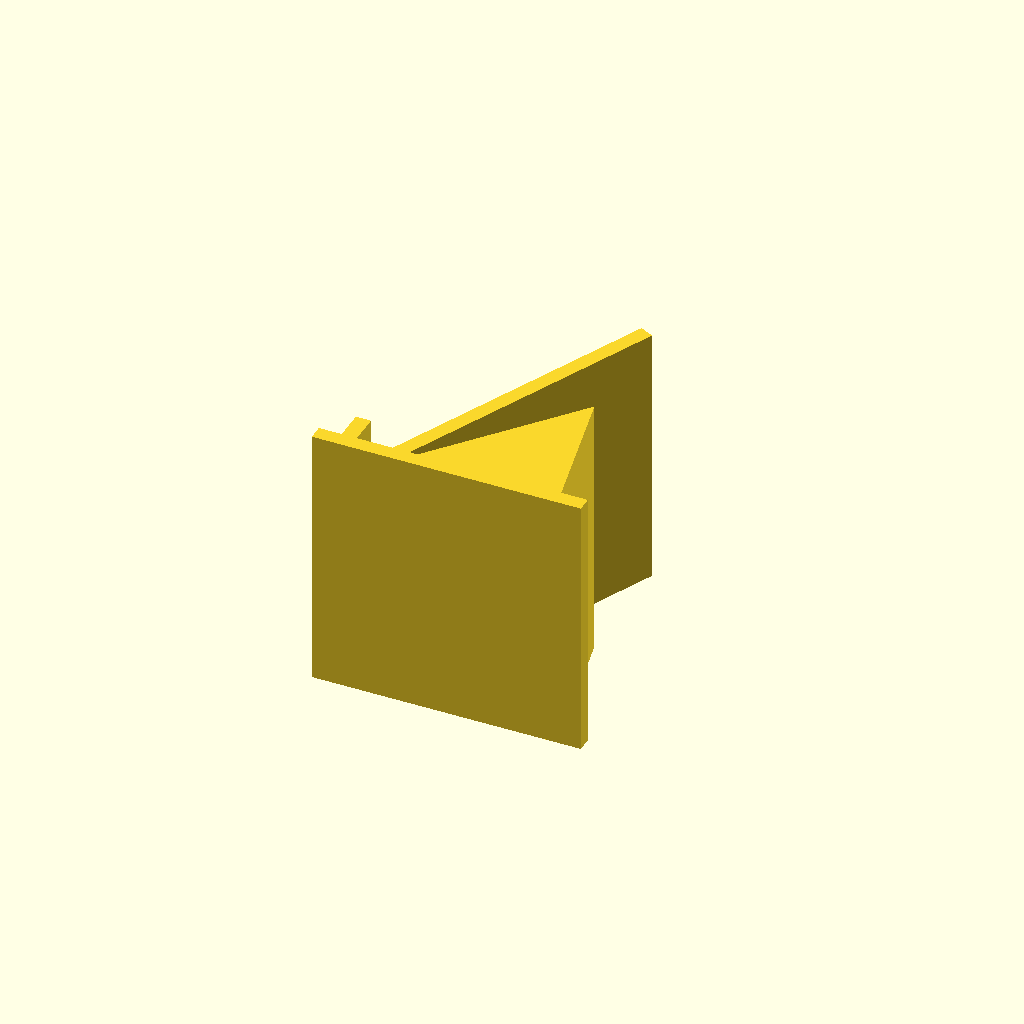
Cell 1: the model at its default parameters.
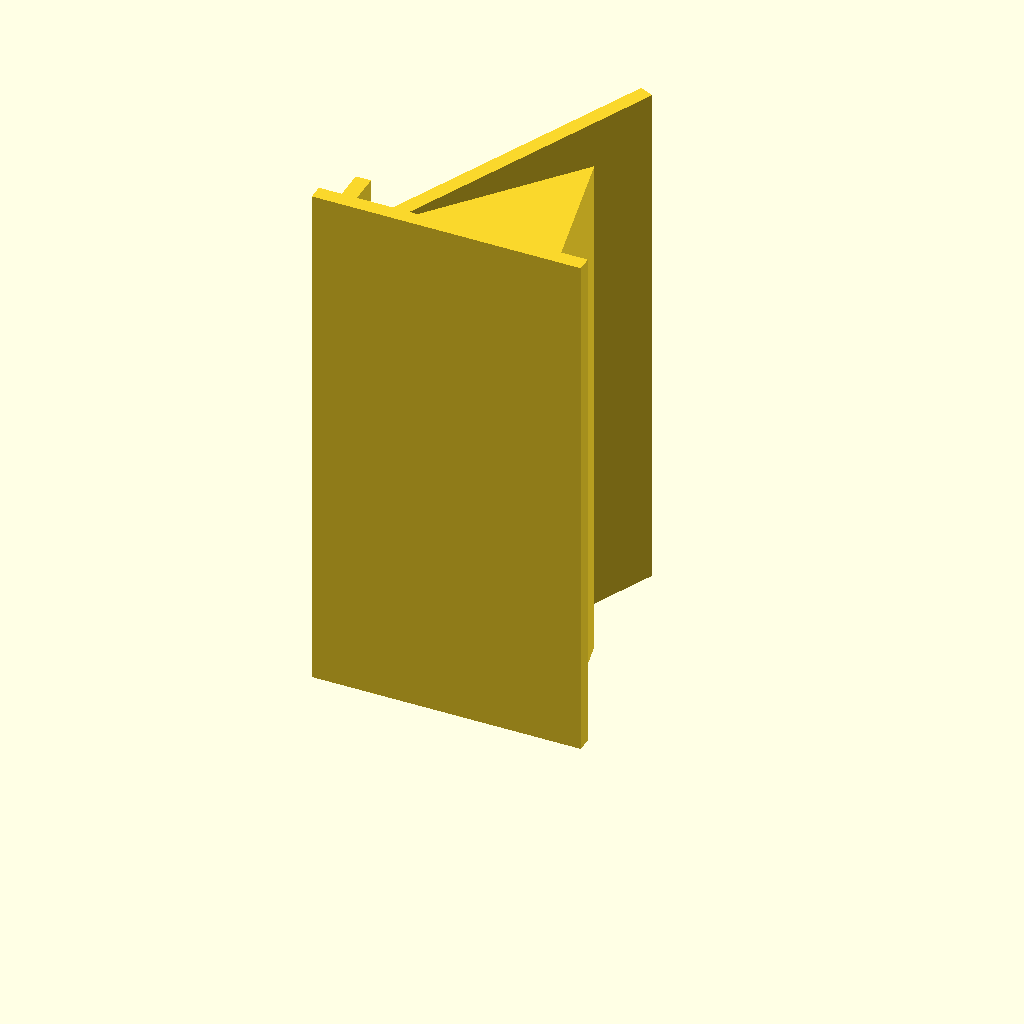
Cell 2 — larghezza set to 140, the other parameters unchanged.
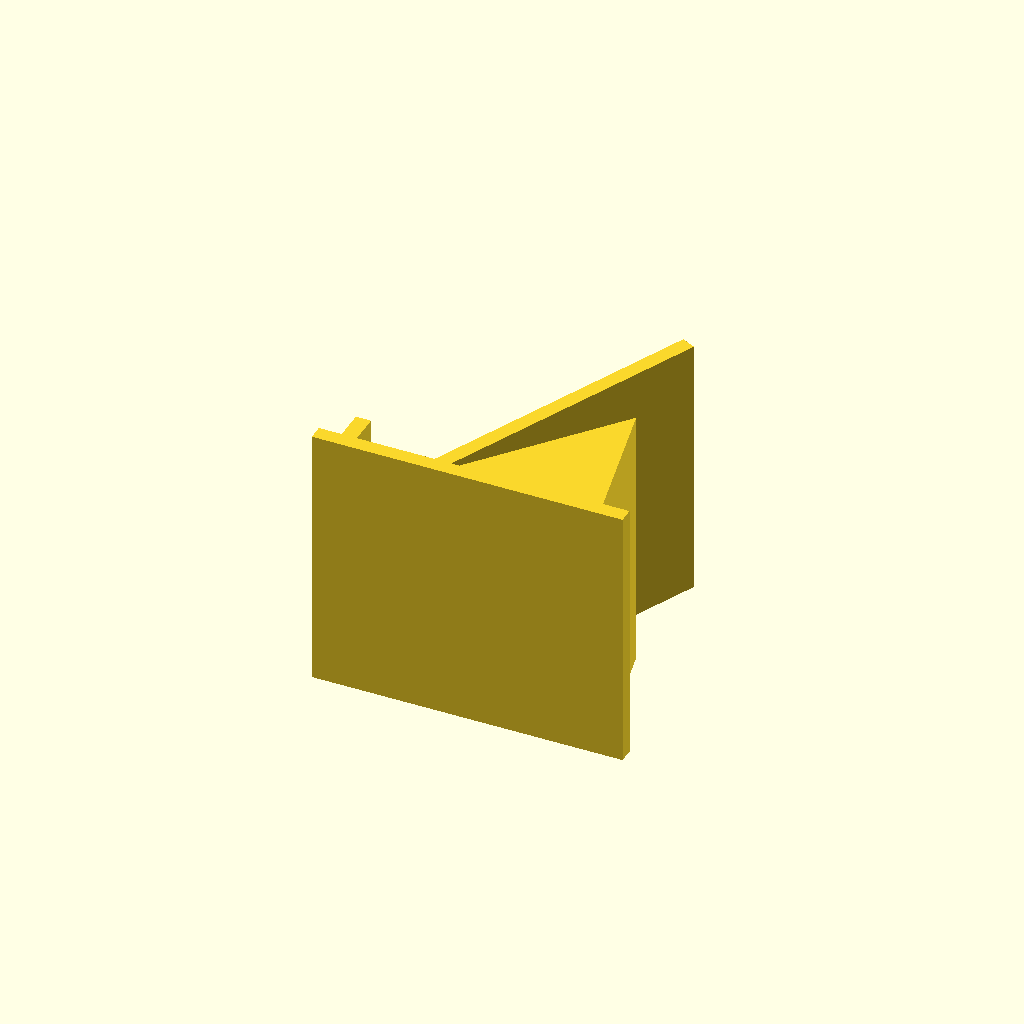
Cell 3 — spessore_dispositivo set to 22, the other parameters unchanged.
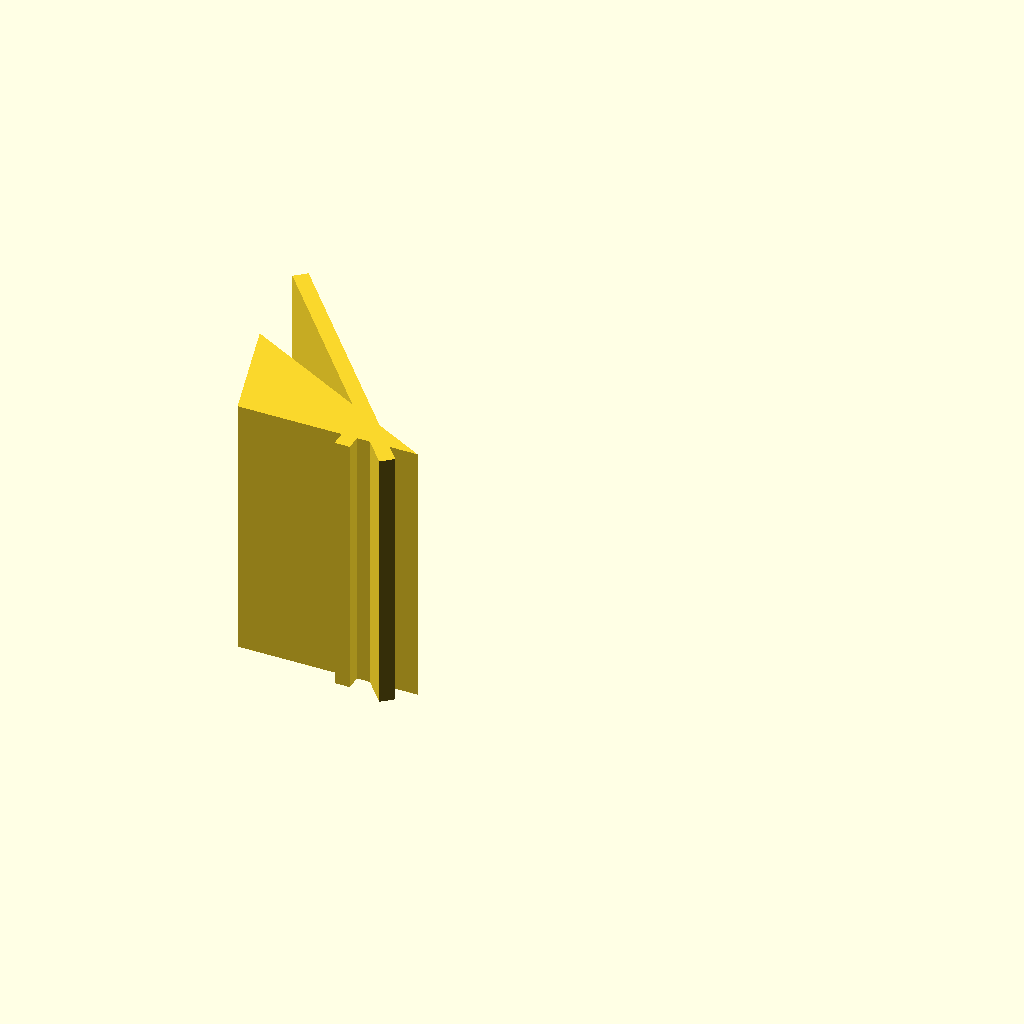
Cell 4: inclinazione = 130 (everything else at default).
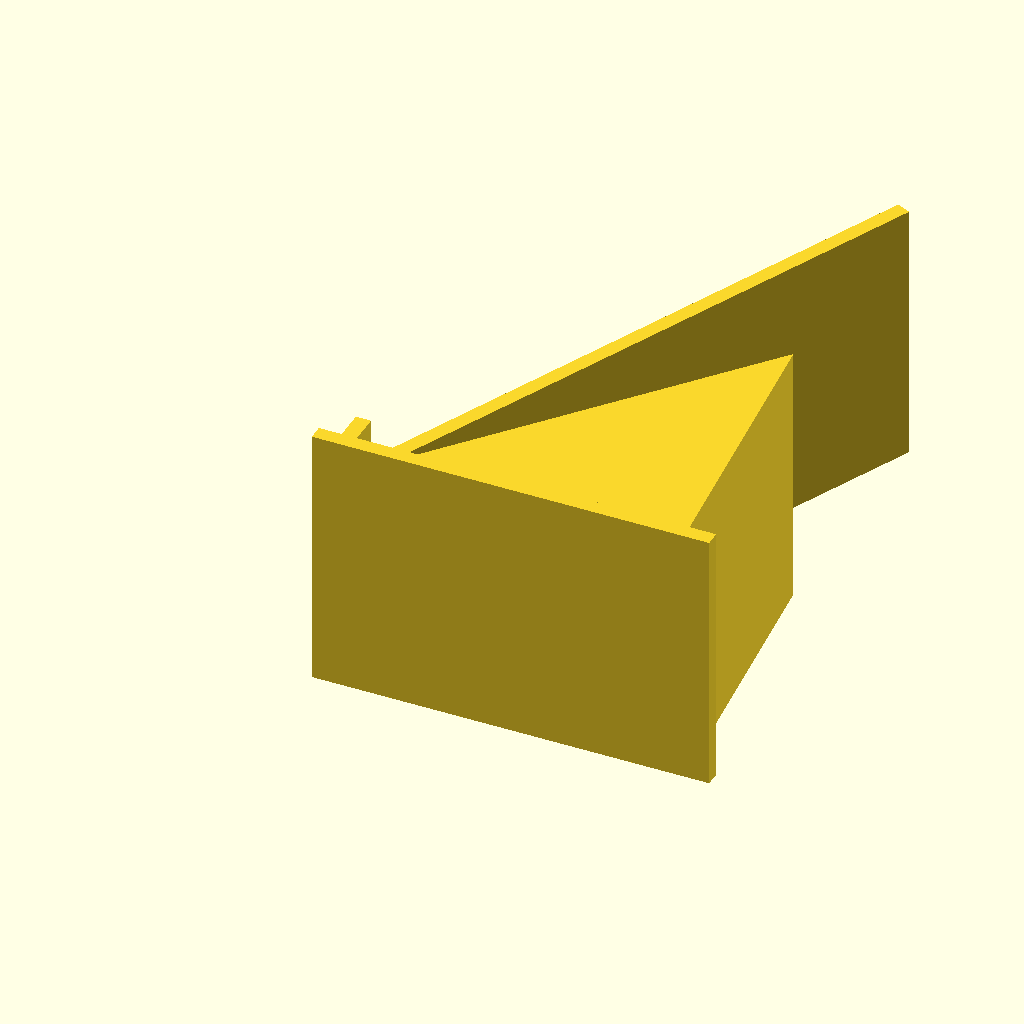
Cell 5 — altezza_schienale set to 160, the other parameters unchanged.
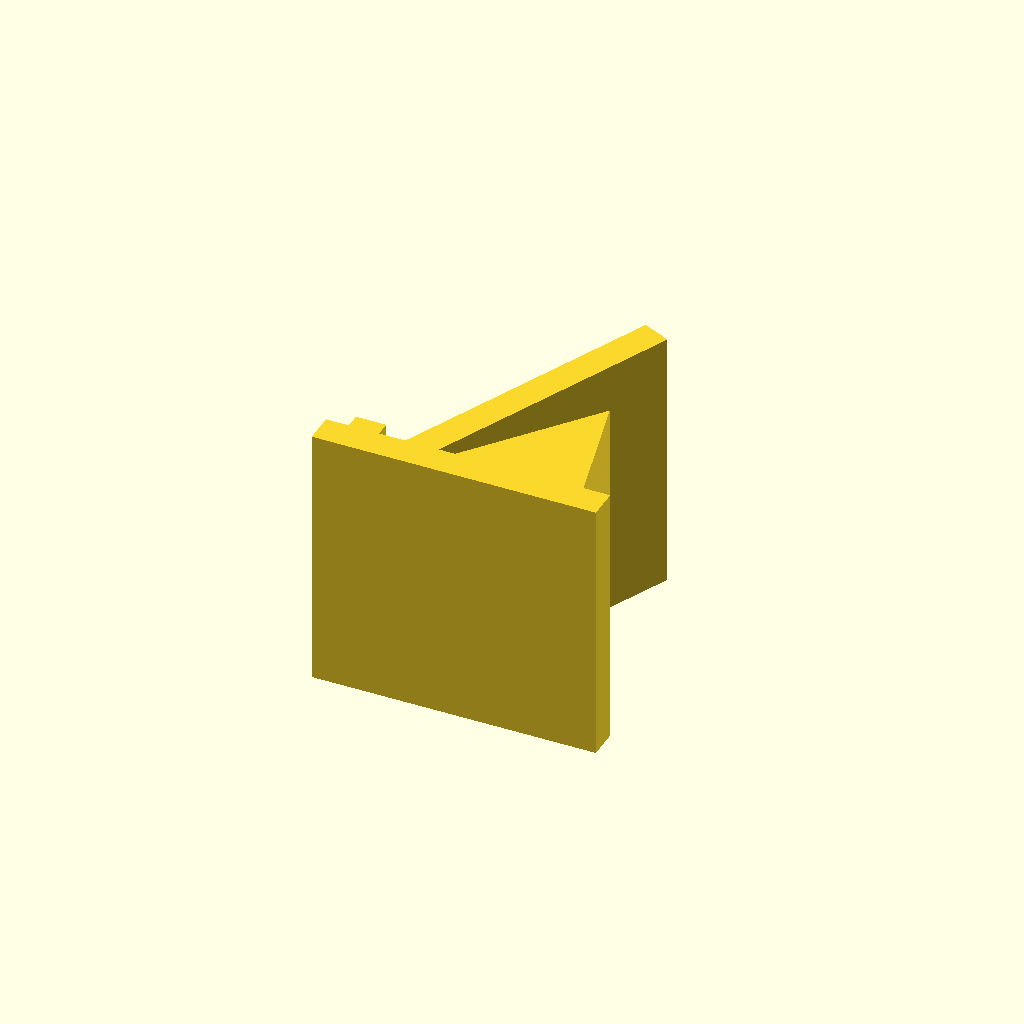
Cell 6 — t set to 8, the other parameters unchanged.
One fixed orthographic camera (rotation 55°, 0°, 25°; colour scheme Cornfield) for every cell.
Source of the model, Modelli3d/supporto_telefono.scad:
// Supporto per telefono o tablet: base, bordo anteriore e schienale inclinato con rinforzo.
// Si stampa coricato su un fianco (la larghezza è l'altezza di stampa).
larghezza = 70;
spessore_dispositivo = 11;   // spessore del telefono con la cover
inclinazione = 65;           // gradi dello schienale rispetto al piano
altezza_schienale = 80;

t = 4;          // spessore del materiale
bordo = 12;     // altezza del bordo anteriore
x0 = 6 + t + spessore_dispositivo + 1;   // dove parte lo schienale
fine = x0 + altezza_schienale * cos(inclinazione);
base = fine + 15;

linear_extrude(larghezza) union() {
    square([base, t]);                                   // base
    translate([6, 0]) square([t, bordo]);                // bordo anteriore
    translate([x0, 0]) rotate(inclinazione) square([altezza_schienale, t]);   // schienale
    // rinforzo sotto lo schienale
    polygon([[x0 + t, t], [fine, altezza_schienale * sin(inclinazione) * 0.55], [fine + 8, t]]);
}
Parameter table extracted from the source (name, type, default, range or options):
larghezza: number, default 70
spessore_dispositivo: number, default 11
inclinazione: number, default 65
altezza_schienale: number, default 80
t: number, default 4
bordo: number, default 12
